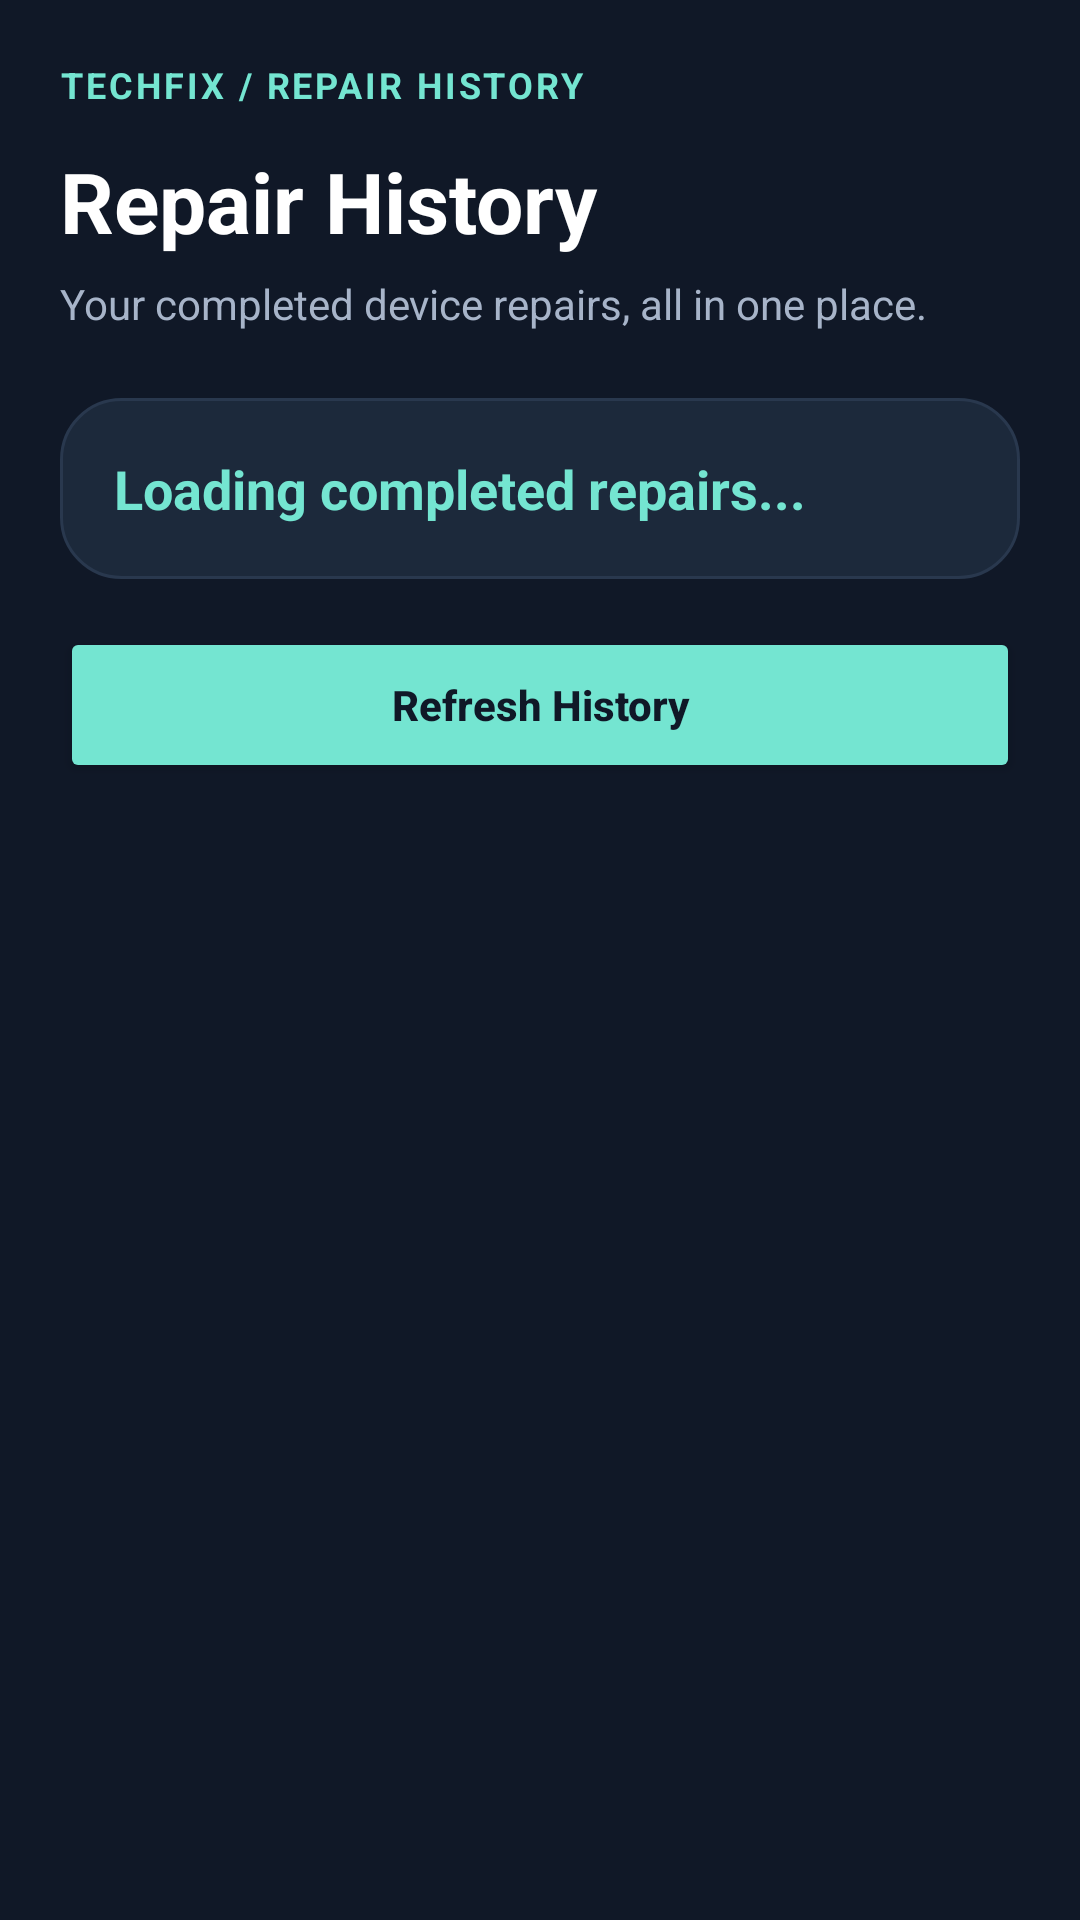

Write the Android layout XML for this screen, with the resource values it uses.
<!-- AndroidManifest.xml: application theme Theme.Techfix -->
<!-- res/layout/activity_repair_history.xml -->
<?xml version="1.0" encoding="utf-8"?>
<ScrollView
    xmlns:android="http://schemas.android.com/apk/res/android"
    android:layout_width="match_parent"
    android:layout_height="match_parent"
    android:background="@color/tech_background"
    android:fitsSystemWindows="true"
    android:fillViewport="true">

    <LinearLayout
        android:layout_width="match_parent"
        android:layout_height="wrap_content"
        android:orientation="vertical"
        android:padding="20dp">

        

        <TextView
            android:layout_width="match_parent"
            android:layout_height="wrap_content"
            android:text="TECHFIX / REPAIR HISTORY"
            android:textColor="@color/tech_teal"
            android:textSize="12sp"
            android:textStyle="bold"
            android:letterSpacing="0.08" />

        <TextView
            android:layout_width="match_parent"
            android:layout_height="wrap_content"
            android:layout_marginTop="12dp"
            android:text="Repair History"
            android:textColor="@color/tech_text"
            android:textSize="28sp"
            android:textStyle="bold" />

        <TextView
            android:layout_width="match_parent"
            android:layout_height="wrap_content"
            android:layout_marginTop="6dp"
            android:text="Your completed device repairs, all in one place."
            android:textColor="@color/tech_text_secondary"
            android:textSize="14sp" />

        

        <TextView
            android:id="@+id/txtCompletedCount"
            android:layout_width="match_parent"
            android:layout_height="wrap_content"
            android:layout_marginTop="22dp"
            android:background="@drawable/bg_tech_card"
            android:padding="18dp"
            android:text="Loading completed repairs..."
            android:textColor="@color/tech_teal"
            android:textSize="18sp"
            android:textStyle="bold" />

        

        <Button
            android:id="@+id/btnRefreshHistory"
            android:layout_width="match_parent"
            android:layout_height="52dp"
            android:layout_marginTop="16dp"
            android:backgroundTint="@color/tech_teal"
            android:text="Refresh History"
            android:textAllCaps="false"
            android:textColor="@color/tech_background"
            android:textStyle="bold" />

        

        <ProgressBar
            android:id="@+id/historyProgressBar"
            android:layout_width="wrap_content"
            android:layout_height="wrap_content"
            android:layout_gravity="center_horizontal"
            android:layout_marginTop="24dp"
            android:indeterminateTint="@color/tech_teal"
            android:visibility="gone" />

        

        <TextView
            android:id="@+id/txtNoHistory"
            android:layout_width="match_parent"
            android:layout_height="wrap_content"
            android:layout_marginTop="24dp"
            android:background="@drawable/bg_tech_card"
            android:gravity="center"
            android:padding="24dp"
            android:text="No completed repairs yet."
            android:textColor="@color/tech_text_secondary"
            android:textSize="15sp"
            android:visibility="gone" />

        

        <LinearLayout
            android:id="@+id/historyContainer"
            android:layout_width="match_parent"
            android:layout_height="wrap_content"
            android:layout_marginTop="22dp"
            android:orientation="vertical" />

    </LinearLayout>

</ScrollView>
<!-- resources referenced by this layout -->
<resources>
  <color name="tech_background">#101827</color>
  <color name="tech_teal">#74E5D1</color>
  <color name="tech_text">#FFFFFF</color>
  <color name="tech_text_secondary">#A7B4C9</color>
  <!-- drawable bg_tech_card (drawable) -->
  <?xml version="1.0" encoding="utf-8"?>
  <shape xmlns:android="http://schemas.android.com/apk/res/android"
      android:shape="rectangle">
  
      <solid android:color="@color/tech_surface" />
  
      <corners android:radius="20dp" />
  
      <stroke
          android:width="1dp"
          android:color="@color/tech_surface_light" />
  
  </shape>
  <style name="Theme.Techfix" parent="Base.Theme.Techfix" />
  <color name="tech_surface">#1C293B</color>
  <color name="tech_surface_light">#29384E</color>
  <style name="Base.Theme.Techfix" parent="Theme.Material3.DayNight.NoActionBar">
          
          
      </style>
</resources>
